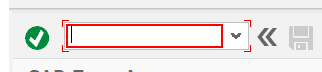
Workflow: Gestion_Application

Step 1: click on the text box in window 'SAP Easy Access' (saplogon.exe)

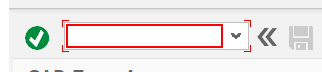
Step 2: type "sm20" into the text box (saplogon.exe)

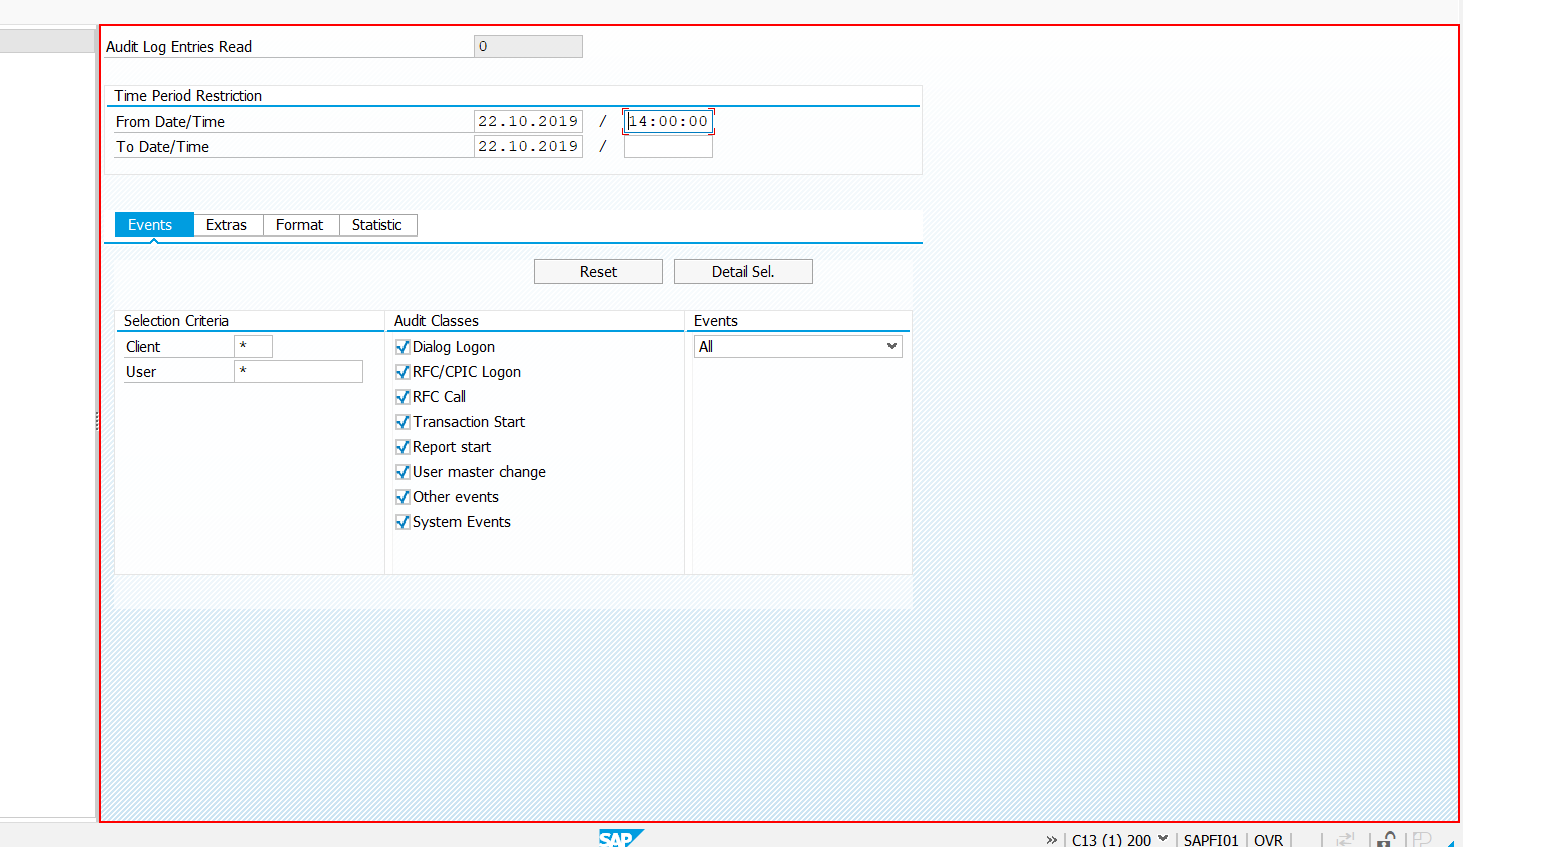
Step 3: type [VhoraEntrada] into the element in window 'Analysis of Security Audit Log' (saplogon.exe)

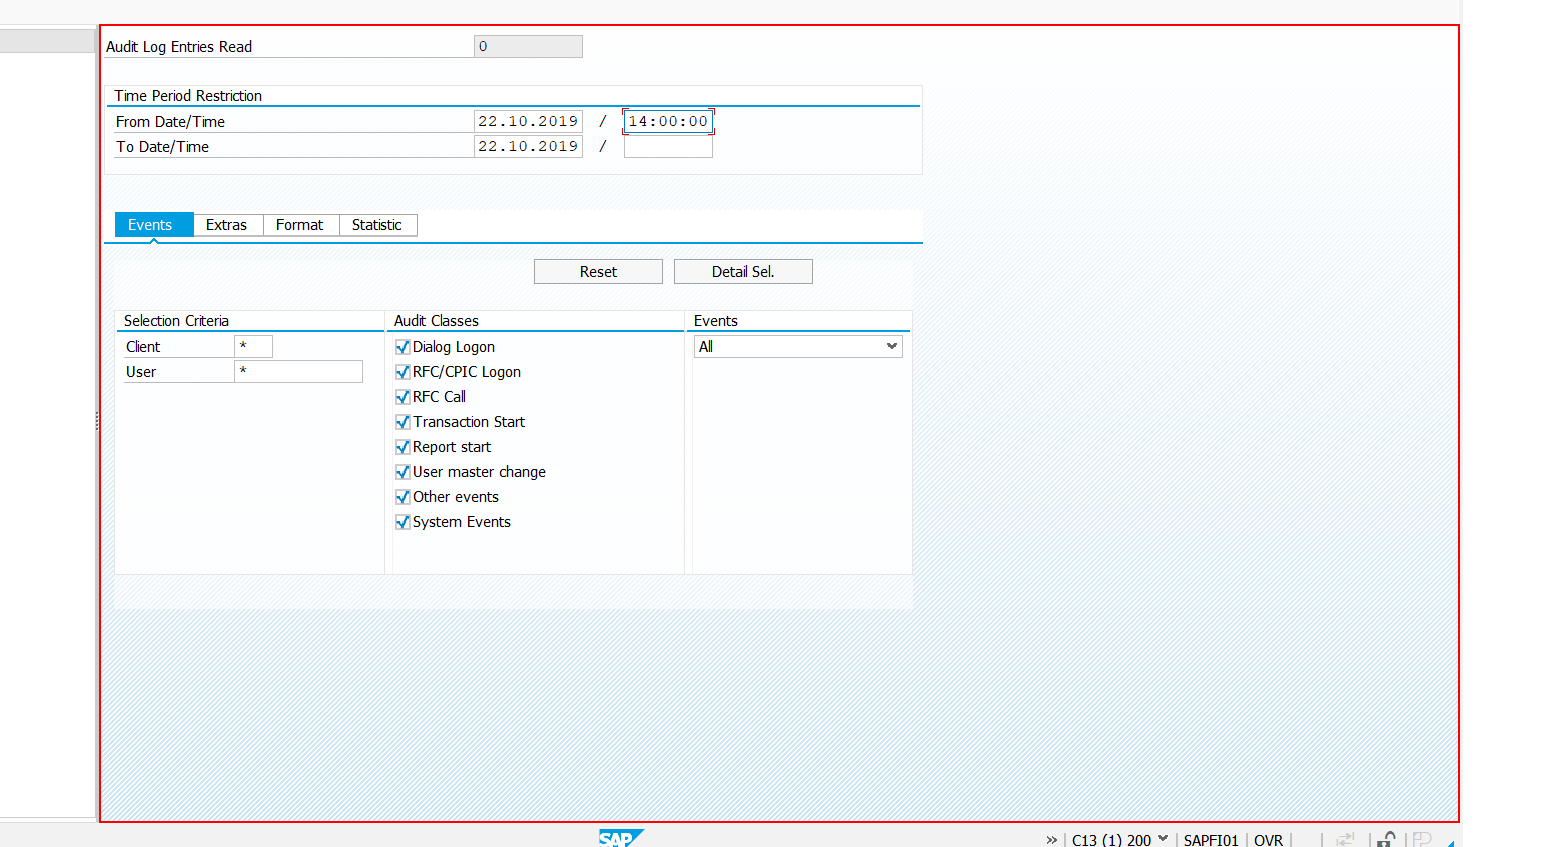
Step 4: type "[VultimoMes+ "[k(tab)]"]" into the element in window 'Analysis of Security Audit Log' (saplogon.exe)

Step 5: type [VhoraSalida] into the element in window 'Analysis of Security Audit Log' (saplogon.exe) (same screen as step 4)

Step 6: click on the element in window 'Analysis of Security Audit Log' (saplogon.exe) (same screen as step 3)

Step 7: type [VprimeroMes] into the element in window 'Analysis of Security Audit Log' (saplogon.exe) (same screen as step 4)

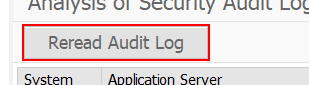
Step 8: click on the button 'Reread Audit Log' in window 'Analysis of Security Audit Log' (saplogon.exe)

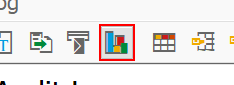
Step 9: find the button 'Graphic' in window 'Analysis of Security Audit Log' (saplogon.exe)

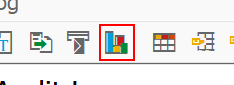
Step 10: find the button 'Graphic' in window 'Analysis of Security Audit Log' (saplogon.exe)

Step 11 [then]: Attach Window 'Analysiso Sap_front' on the element in window 'Analysis of Security Audit Log' (saplogon.exe) (no picture)

Step 12 [then]: click on 'saplogon.exe Analysis' (no picture)

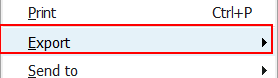
Step 13: click on the menu item 'Export'

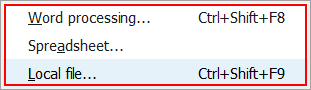
Step 14: click on 'saplogon.exe'

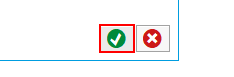
Step 15 [then]: find 'ventana' in window 'Save list in file...' (saplogon.exe)

Step 16 [then]: find 'popup' in window 'Save list in file...' (saplogon.exe) (same screen as step 15)

Step 17: click in window 'Save list in file...' (saplogon.exe) (same screen as step 15)

Step 18: type "["C13."  +  Vmes + "." + Vaño + ".txt"]" in window 'Analysis of Security Audit Log' (saplogon.exe) (no picture)

Step 19: type "[in_directorio + Vmes + " - "  +  VnombreMesCap  + " " + Vaño]" in window 'Analysis of Security Audit Log' (saplogon.exe) (no picture)

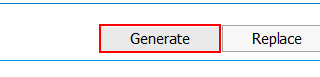
Step 20: click in window 'Analysis of Security Audit Log' (saplogon.exe)